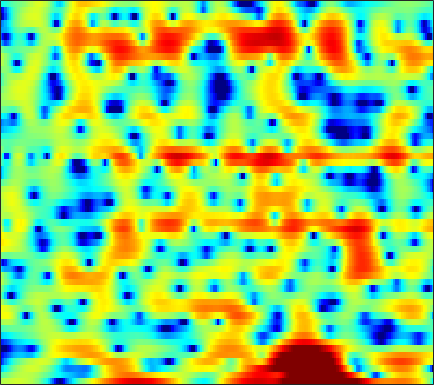

The file beside this chart, header and first rows:
1.3076, 1.5182, 1.7525, 1.9652, 2.093, 2.2242, 2.3258, 2.3853, 2.4285, 2.4081, 2.336, 2.2405, 2.0387, 1.7565, 1.5067, 1.1043, 0.60738, 0.16154, -0.55766, -1.4555, -2.5654, -3.5435, -5.1547, -7.054
-1.38, -0.9422, -0.4057, 0.07846, 0.4167, 0.8208, 1.167, 1.388, 1.628, 1.802, 1.907, 1.94, 1.915, 1.823, 1.706, 1.484, 1.187, 0.9194, 0.4968, 0.01384, -0.5206, -0.9545, -1.549, -2.153
-5.769, -4.899, -3.762, -2.683, -1.938, -1.033, -0.2363, 0.2903, 0.9033, 1.419, 1.833, 2.082, 2.327, 2.475, 2.524, 2.516, 2.401, 2.246, 1.955, 1.558, 1.051, 0.6044, -0.1089, -0.9466
-11.25, -9.393, -7.353, -5.677, -4.599, -3.37, -2.331, -1.658, -0.8936, -0.2433, 0.3184, 0.6901, 1.135, 1.515, 1.772, 2.084, 2.342, 2.49, 2.62, 2.644, 2.551, 2.393, 2.041, 1.508
-12.28, -11.52, -10.39, -9.234, -8.387, -7.373, -6.576, -6.134, -5.775, -5.673, -5.819, -6.041, -6.369, -6.459, -6.155, -5.176, -3.745, -2.595, -1.123, 0.1581, 1.236, 1.901, 2.626, 3.178
-30.79, -22.73, -17.32, -13.99, -12.19, -10.36, -9.08, -8.425, -7.948, -7.906, -8.343, -9.017, -10.39, -11.96, -12.49, -11.07, -8.236, -6.127, -3.696, -1.713, -0.09237, 0.9137, 2.037, 2.958
-11.29, -10.82, -9.973, -8.989, -8.24, -7.294, -6.467, -5.936, -5.35, -4.89, -4.535, -4.309, -4.014, -3.66, -3.337, -2.794, -2.111, -1.542, -0.738, 0.07285, 0.856, 1.4, 2.055, 2.627
-5.377, -5.084, -4.677, -4.253, -3.929, -3.501, -3.1, -2.817, -2.465, -2.133, -1.817, -1.583, -1.262, -0.9271, -0.6639, -0.2975, 0.09211, 0.3881, 0.7772, 1.149, 1.479, 1.692, 1.926, 2.093
-1.945, -1.653, -1.333, -1.092, -0.9592, -0.8427, -0.7946, -0.7784, -0.7813, -0.7769, -0.7415, -0.6687, -0.4973, -0.2522, -0.02091, 0.3349, 0.697, 0.9569, 1.26, 1.502, 1.649, 1.695, 1.661, 1.5
0.9726, 1.295, 1.537, 1.576, 1.471, 1.147, 0.6161, 0.08954, -0.7815, -1.763, -2.675, -3.124, -3.178, -2.577, -1.849, -0.7971, 0.1518, 0.7376, 1.322, 1.677, 1.802, 1.76, 1.547, 1.155
3.396, 3.609, 3.673, 3.496, 3.195, 2.554, 1.595, 0.6187, -1.174, -3.785, -7.973, -13.33, -16.2, -8.271, -4.871, -1.966, -0.1527, 0.7422, 1.438, 1.657, 1.456, 1.068, 0.2546, -0.806
3.493, 3.354, 3.059, 2.669, 2.335, 1.847, 1.321, 0.8836, 0.2775, -0.3321, -0.8362, -1.041, -0.9689, -0.5152, -0.007677, 0.6773, 1.222, 1.467, 1.522, 1.187, 0.4161, -0.5273, -2.405, -5.278
1.607, 0.7436, -0.508, -1.701, -2.36, -2.72, -2.495, -2.066, -1.363, -0.6842, -0.05017, 0.3742, 0.8885, 1.338, 1.64, 1.946, 2.147, 2.193, 2.1, 1.815, 1.313, 0.7929, -0.06306, -1.038
-0.6564, -2.499, -5.817, -11.08, -19.03, -19.98, -10.66, -7.426, -4.648, -2.792, -1.449, -0.6742, 0.13, 0.756, 1.099, 1.44, 1.668, 1.762, 1.8, 1.759, 1.659, 1.567, 1.435, 1.321
0.3132, -0.8969, -2.529, -4.012, -4.824, -5.278, -5.031, -4.527, -3.708, -2.855, -2.068, -1.537, -0.9387, -0.4677, -0.2064, 0.03854, 0.1446, 0.1548, 0.1061, 0.03533, 0.0006741, 0.05094, 0.2389, 0.5902
2.031, 1.118, -0.05609, -1.122, -1.813, -2.571, -3.075, -3.279, -3.317, -3.07, -2.622, -2.213, -1.662, -1.21, -0.9741, -0.8726, -1.057, -1.395, -2.128, -3.127, -4.145, -4.598, -4.22, -2.776
1.574, 0.5555, -0.7386, -1.995, -2.983, -4.425, -6.065, -7.364, -8.522, -8.132, -6.415, -4.934, -3.207, -1.954, -1.326, -0.9281, -1.005, -1.43, -2.579, -4.633, -8.175, -12.17, -12.04, -5.928
-4.833, -6.269, -6.945, -6.88, -6.955, -7.645, -9.273, -11.24, -14.37, -13.51, -9.46, -6.895, -4.431, -2.739, -1.853, -1.116, -0.7108, -0.6356, -0.7322, -0.9474, -1.097, -1.029, -0.5489, 0.3727
-10.35, -13.22, -10.98, -7.962, -6.531, -5.44, -4.928, -4.737, -4.481, -4.051, -3.416, -2.873, -2.151, -1.543, -1.19, -0.8274, -0.6157, -0.5023, -0.3688, -0.2063, 0.06861, 0.3567, 0.8501, 1.463
0.1132, -0.4044, -0.7433, -0.7693, -0.6657, -0.5006, -0.3648, -0.3003, -0.2501, -0.2387, -0.2673, -0.338, -0.4843, -0.7359, -0.9899, -1.405, -1.895, -2.241, -2.576, -2.653, -2.4, -1.986, -1.215, -0.3287
3.754, 3.459, 3.107, 2.819, 2.633, 2.398, 2.162, 1.969, 1.657, 1.252, 0.7368, 0.2672, -0.5155, -1.495, -2.381, -3.852, -5.667, -7.334, -9.958, -12.1, -11.41, -9.401, -6.59, -4.321
4.707, 4.393, 3.991, 3.633, 3.386, 3.083, 2.766, 2.496, 2.049, 1.478, 0.7393, 0.06566, -1.032, -2.352, -3.51, -5.309, -7.427, -9.316, -12.14, -14.41, -13.68, -11.5, -8.485, -6.029
4.419, 3.813, 3.171, 2.787, 2.673, 2.675, 2.707, 2.669, 2.469, 2.054, 1.356, 0.6349, -0.6076, -2.151, -3.477, -5.373, -7.177, -8.161, -8.787, -8.575, -7.701, -6.787, -5.435, -4.124
2.513, 0.4227, -2.167, -2.44, -1.031, 1.059, 2.619, 3.379, 3.905, 3.901, 3.429, 2.761, 1.431, -0.5116, -2.486, -6.071, -11.83, -19.69, -15.53, -9.25, -5.904, -4.191, -2.587, -1.486
1.221, -0.9817, -3.955, -4.039, -2.097, 0.483, 2.332, 3.258, 3.97, 4.153, 3.909, 3.448, 2.516, 1.217, 0.03277, -1.756, -3.514, -4.376, -4.554, -3.83, -2.883, -2.233, -1.663, -1.412
1.739, 1.499, 1.338, 1.437, 1.671, 2.118, 2.564, 2.816, 2.986, 2.962, 2.706, 2.379, 1.789, 1.084, 0.5085, -0.2268, -0.8771, -1.268, -1.648, -1.891, -2.073, -2.276, -2.694, -3.389
1.137, 1.625, 2.13, 2.499, 2.707, 2.9, 2.972, 2.937, 2.761, 2.439, 1.97, 1.551, 0.9164, 0.2615, -0.2012, -0.7303, -1.112, -1.331, -1.526, -1.689, -1.892, -2.128, -2.599, -3.356
1.133, 1.882, 2.599, 3.069, 3.283, 3.387, 3.295, 3.095, 2.645, 1.953, 1.052, 0.2404, -0.9808, -2.244, -3.064, -3.773, -3.86, -3.558, -2.947, -2.33, -1.873, -1.648, -1.568, -1.724
1.812, 2.326, 2.851, 3.21, 3.355, 3.37, 3.176, 2.879, 2.239, 1.289, -0.04797, -1.39, -3.788, -7.303, -11.28, -18.56, -13.14, -8.953, -5.541, -3.38, -1.969, -1.239, -0.6161, -0.2767
1.209, 1.507, 1.893, 2.204, 2.358, 2.433, 2.331, 2.115, 1.627, 0.9011, -0.1327, -1.123, -2.692, -4.487, -5.744, -6.741, -6.309, -5.261, -3.693, -2.31, -1.201, -0.5784, 0.02979, 0.3995
-1.394, -0.9504, -0.2891, 0.3098, 0.6873, 1.061, 1.252, 1.272, 1.151, 0.8453, 0.4107, 0.02482, -0.5444, -1.073, -1.384, -1.579, -1.522, -1.327, -0.9338, -0.4563, 0.002058, 0.2975, 0.6143, 0.7876
-6.403, -4.658, -2.855, -1.516, -0.7514, 0.007344, 0.5164, 0.7637, 0.9098, 0.8788, 0.7337, 0.5787, 0.3241, 0.09889, -0.03455, -0.09183, -0.02227, 0.07744, 0.2902, 0.5435, 0.7863, 0.9636, 1.123, 1.199
-6.244, -4.72, -3.197, -1.954, -1.16, -0.2819, 0.3982, 0.7608, 0.9806, 0.9455, 0.6434, 0.3231, -0.1434, -0.5206, -0.6411, -0.6199, -0.4004, -0.1731, 0.2014, 0.5125, 0.8217, 1.046, 1.297, 1.53
-1.527, -2.574, -3.506, -3.23, -2.217, -0.5746, 0.8109, 1.454, 1.815, 1.563, 0.5866, -0.6353, -2.792, -5.023, -5.604, -4.378, -2.694, -1.686, -0.965, -0.7401, -0.6833, -0.5213, 0.1314, 1.14
-0.4377, -3.773, -11.15, -11.07, -5.511, -1.352, 0.9868, 1.989, 2.544, 2.254, 1.199, -0.2721, -3.303, -7.29, -8.44, -5.847, -3.326, -2.369, -2.485, -4.124, -8.557, -15.47, -9.332, -2.679
0.4344, -0.4882, -1.383, -1.602, -1.314, -0.6003, 0.09966, 0.5238, 0.8151, 0.7818, 0.4481, 0.03447, -0.6298, -1.228, -1.514, -1.68, -1.716, -1.873, -2.28, -3.02, -3.819, -4.062, -3.283, -1.645
-0.7577, -1.038, -1.247, -1.297, -1.234, -1.025, -0.7671, -0.5885, -0.38, -0.2291, -0.1992, -0.2001, -0.2557, -0.3467, -0.4328, -0.5062, -0.5993, -0.6731, -0.7459, -0.8121, -0.7567, -0.6244, -0.2815, 0.1981
-3.26, -3.162, -2.989, -2.763, -2.572, -2.296, -1.953, -1.678, -1.295, -0.9297, -0.5921, -0.382, -0.1506, 0.02194, 0.1172, 0.1954, 0.2351, 0.276, 0.3058, 0.3797, 0.4954, 0.6327, 0.8522, 1.119
-6.675, -6.021, -5.406, -4.985, -4.729, -4.38, -3.896, -3.398, -2.625, -1.815, -1.028, -0.531, -0.002641, 0.3689, 0.5556, 0.6706, 0.7049, 0.6861, 0.6545, 0.6764, 0.7682, 0.9043, 1.166, 1.495
-8.456, -7.335, -6.809, -7.117, -7.76, -8.667, -8.573, -7.375, -5.056, -2.919, -1.238, -0.2851, 0.5931, 1.065, 1.196, 1.098, 0.7521, 0.3626, -0.1696, -0.594, -0.6681, -0.4507, 0.159, 0.9607
-4.279, -4.158, -4.554, -5.907, -7.815, -12.2, -14.93, -10.31, -5.257, -2.041, 0.02108, 1.057, 1.896, 2.172, 2.034, 1.415, 0.1946, -1.137, -3.607, -6.803, -8.701, -7.275, -4.038, -1.392
-0.6572, -0.7205, -0.9314, -1.286, -1.577, -1.825, -1.629, -1.15, -0.1789, 0.8648, 1.727, 2.169, 2.435, 2.319, 1.946, 1.035, -0.3936, -1.858, -4.466, -7.638, -9.481, -8.517, -5.896, -3.611
0.5778, 0.7102, 0.841, 0.9672, 1.067, 1.239, 1.468, 1.685, 1.993, 2.281, 2.472, 2.526, 2.413, 2.073, 1.659, 0.8612, -0.1468, -1.046, -2.296, -3.49, -4.425, -4.905, -5.263, -5.416
0.5963, 0.9128, 1.31, 1.669, 1.913, 2.214, 2.473, 2.645, 2.818, 2.909, 2.901, 2.812, 2.573, 2.159, 1.737, 1.029, 0.1311, -0.6352, -1.778, -3.01, -4.368, -5.445, -7.077, -9.043
-0.3692, 0.1956, 0.8976, 1.496, 1.88, 2.301, 2.639, 2.828, 3.014, 3.106, 3.097, 3.004, 2.765, 2.371, 1.959, 1.264, 0.3628, -0.4386, -1.693, -3.158, -4.826, -6.207, -8.201, -10.39
-1.932, -0.8886, 0.2033, 1.018, 1.488, 1.961, 2.319, 2.533, 2.766, 2.951, 3.06, 3.083, 2.991, 2.749, 2.437, 1.811, 0.9614, 0.1336, -1.217, -2.904, -4.936, -6.699, -9.258, -11.57
-2.081, -0.9094, 0.09631, 0.6599, 0.8736, 1.013, 1.076, 1.19, 1.45, 1.859, 2.326, 2.662, 2.993, 3.118, 3.057, 2.725, 2.088, 1.402, 0.1458, -1.524, -3.713, -5.843, -9.728, -16.14
0.1923, 0.4011, 0.3522, -0.1247, -0.786, -2.031, -3.436, -4.159, -3.82, -2.252, -0.4027, 0.7568, 1.965, 2.735, 3.056, 3.186, 2.943, 2.543, 1.728, 0.6003, -0.7789, -1.946, -3.492, -4.71
1.762, 1.306, 0.4379, -0.845, -2.199, -4.87, -9.425, -15.32, -13.75, -6.854, -2.98, -1.056, 0.723, 1.89, 2.441, 2.844, 2.902, 2.76, 2.317, 1.608, 0.6859, -0.1037, -1.193, -2.158
2.098, 1.464, 0.5822, -0.3339, -1.096, -2.098, -2.95, -3.304, -3.074, -2.216, -1.135, -0.2637, 0.7074, 1.491, 1.916, 2.309, 2.509, 2.489, 2.256, 1.738, 0.8541, -0.06194, -1.772, -4.215
0.1725, -0.5915, -1.345, -1.714, -1.763, -1.673, -1.43, -1.231, -0.9512, -0.6775, -0.4505, -0.3432, -0.1996, -0.03114, 0.2152, 0.6381, 1.119, 1.43, 1.685, 1.662, 1.277, 0.6933, -0.5339, -2.319
-5.922, -8.07, -9.855, -8.726, -6.869, -4.739, -3.234, -2.461, -1.945, -1.902, -2.323, -3.057, -4.434, -5.9, -6.246, -5.01, -2.93, -1.456, 0.01459, 0.9527, 1.458, 1.584, 1.536, 1.387
-9.341, -12.04, -14.61, -11.93, -8.962, -6.012, -4.048, -3.105, -2.405, -2.399, -3.163, -4.273, -6.963, -11.61, -14.81, -9.881, -5.072, -2.737, -0.6698, 0.6236, 1.371, 1.696, 1.922, 2.034
-7.122, -6.982, -6.512, -5.628, -4.707, -3.38, -2.189, -1.471, -0.7775, -0.4582, -0.5226, -0.7278, -1.167, -1.479, -1.498, -1.017, -0.1906, 0.457, 1.172, 1.58, 1.634, 1.46, 0.9674, 0.2896
-8.29, -7.474, -6.199, -4.745, -3.689, -2.317, -1.112, -0.3235, 0.498, 1.124, 1.58, 1.782, 2, 2.156, 2.275, 2.44, 2.568, 2.602, 2.507, 2.156, 1.467, 0.6377, -1.029, -3.64
-15.92, -13.38, -9.608, -6.673, -4.939, -3.084, -1.605, -0.7092, 0.2694, 1.042, 1.654, 2.015, 2.396, 2.668, 2.827, 2.934, 2.923, 2.816, 2.503, 1.965, 1.156, 0.3405, -1.044, -2.738
-13.53, -11.61, -8.556, -6.02, -4.521, -2.941, -1.71, -0.9692, -0.1392, 0.5246, 1.066, 1.442, 1.861, 2.226, 2.437, 2.632, 2.705, 2.661, 2.443, 2.031, 1.41, 0.8288, -0.06037, -1.01
-3.484, -3.451, -3.076, -2.512, -2.059, -1.504, -1.045, -0.7527, -0.4409, -0.1549, 0.1554, 0.4317, 0.8893, 1.42, 1.815, 2.31, 2.681, 2.845, 2.884, 2.678, 2.21, 1.677, 0.7122, -0.5495
